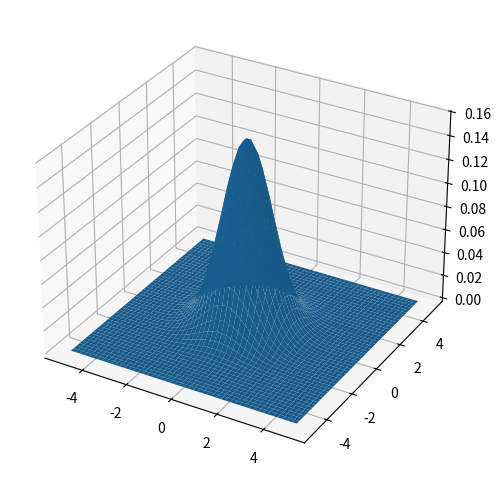

Source code (Python):
# -*- coding: utf-8 -*-
# author:Gary
import numpy as np
import matplotlib.pyplot as plt
from mpl_toolkits.mplot3d import Axes3D

# ********典型图制作：3D图:制作曲面******#
x = y = np.linspace(-5, 5)
X, Y = np.meshgrid(x, y)
Z = np.exp(-(X ** 2 + Y ** 2) / 2) / (2 * np.pi)
# 生成figure
fig = plt.figure(figsize=(6, 6))

# 生成子图
ax = fig.add_subplot(1, 1, 1, projection='3d')
# 描图
ax.plot_surface(X, Y, Z)
plt.show()
